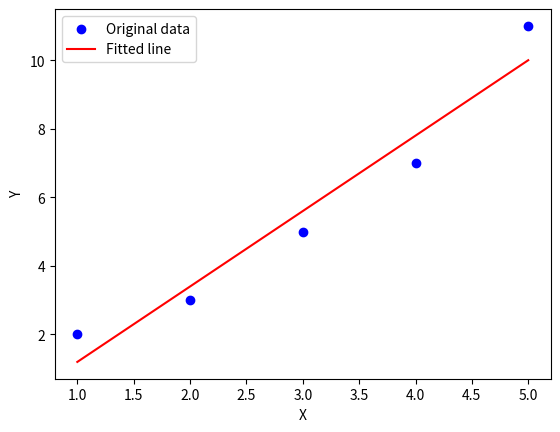

Python code for this plot:
# Import necessary libraries
import numpy as np
import matplotlib.pyplot as plt

# Sample data
X = np.array([1, 2, 3, 4, 5])
Y = np.array([2, 3, 5, 7, 11])

# Number of observations
n = np.size(X)

# Mean of X and Y
m_X = np.mean(X)
m_Y = np.mean(Y)

# Calculating the cross-deviation and deviation about X
SS_xy = np.sum(Y*X) - n*m_Y*m_X
SS_xx = np.sum(X*X) - n*m_X*m_X

# Calculating regression coefficients
slope = SS_xy / SS_xx
intercept = m_Y - slope*m_X

# Predict values
Y_pred = intercept + slope*X

# Plot the data and the regression line
plt.scatter(X, Y, color='blue', label='Original data')
plt.plot(X, Y_pred, color='red', label='Fitted line')
plt.xlabel('X')
plt.ylabel('Y')
plt.legend()
plt.show()

# Print the coefficients
print(f"Intercept: {intercept}")
print(f"Slope: {slope}")
